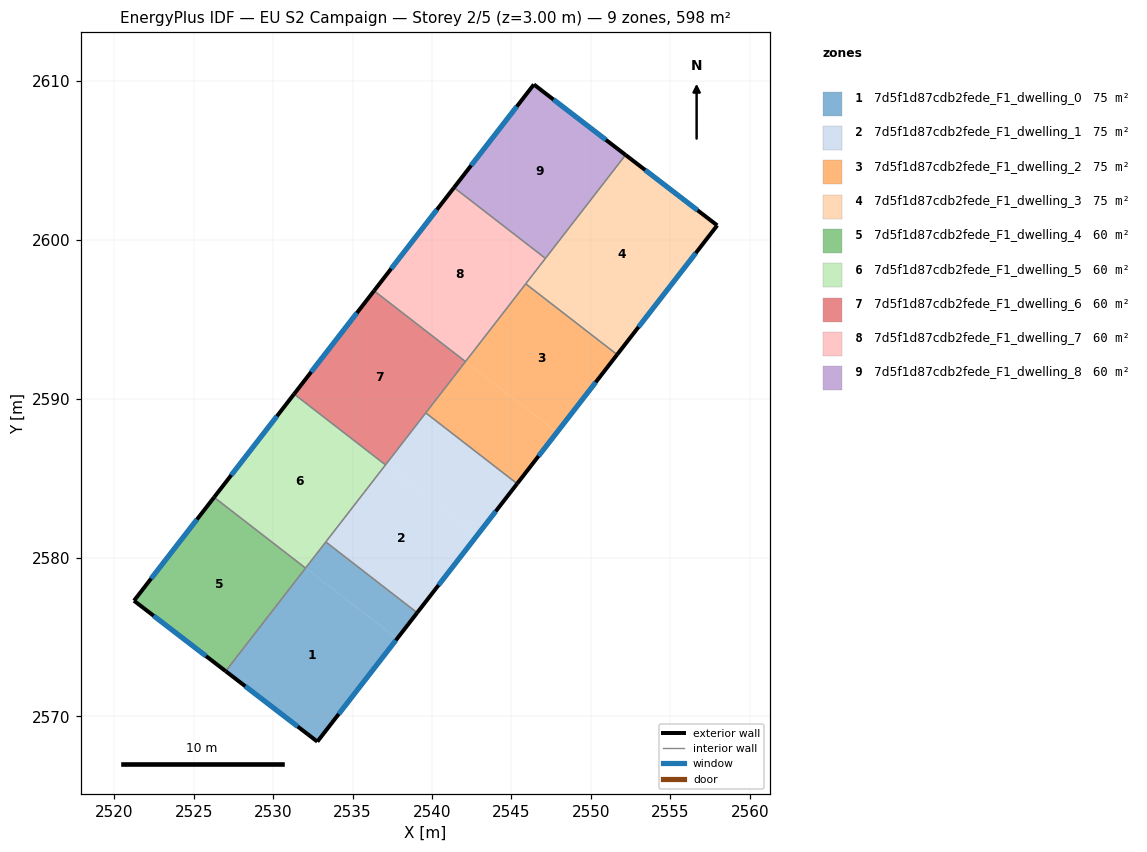
=== STOREY PLAN SPEC (per zone: floor XY polygon, exterior-wall plan segments, windows/doors) ===
zone 1: 7d5f1d87cdb2fede_F1_dwelling_0  (74.8 m²)
  floor: (2537.80, 2574.89) (2532.78, 2568.42) (2527.01, 2572.85) (2532.05, 2579.35)
  floor: (2539.07, 2576.53) (2537.80, 2574.89) (2532.05, 2579.35) (2533.31, 2580.99)
  exterior wall: (2532.78, 2568.42) – (2539.07, 2576.53)  [10.3 m]
    window: (2534.13, 2570.15) – (2537.72, 2574.79)  [10.1 m²]
  exterior wall: (2527.01, 2572.85) – (2532.78, 2568.42)  [7.3 m]
    window: (2528.25, 2571.90) – (2531.55, 2569.36)  [7.1 m²]
  interior walls: 3
zone 2: 7d5f1d87cdb2fede_F1_dwelling_1  (74.8 m²)
  floor: (2542.83, 2581.39) (2539.07, 2576.53) (2533.31, 2580.99) (2537.08, 2585.85)
  floor: (2545.36, 2584.65) (2542.83, 2581.39) (2537.08, 2585.85) (2539.61, 2589.11)
  exterior wall: (2539.07, 2576.53) – (2545.36, 2584.65)  [10.3 m]
    window: (2540.41, 2578.27) – (2544.01, 2582.91)  [10.1 m²]
  interior walls: 4
zone 3: 7d5f1d87cdb2fede_F1_dwelling_2  (74.8 m²)
  floor: (2551.65, 2592.78) (2547.87, 2587.89) (2542.12, 2592.35) (2545.90, 2597.23)
  floor: (2547.87, 2587.89) (2545.36, 2584.65) (2539.61, 2589.11) (2542.12, 2592.35)
  exterior wall: (2545.36, 2584.65) – (2551.65, 2592.78)  [10.3 m]
    window: (2546.71, 2586.39) – (2550.31, 2591.04)  [10.1 m²]
  interior walls: 4
zone 4: 7d5f1d87cdb2fede_F1_dwelling_3  (74.8 m²)
  floor: (2557.96, 2600.91) (2551.65, 2592.78) (2545.90, 2597.23) (2552.18, 2605.35)
  exterior wall: (2557.96, 2600.91) – (2552.18, 2605.35)  [7.3 m]
    window: (2556.72, 2601.86) – (2553.42, 2604.40)  [7.1 m²]
  exterior wall: (2551.65, 2592.78) – (2557.96, 2600.91)  [10.3 m]
    window: (2553.00, 2594.52) – (2556.61, 2599.17)  [10.1 m²]
  interior walls: 3
zone 5: 7d5f1d87cdb2fede_F1_dwelling_4  (59.8 m²)
  floor: (2532.03, 2579.35) (2527.00, 2572.86) (2521.24, 2577.29) (2526.28, 2583.80)
  floor: (2532.04, 2579.34) (2527.01, 2572.85) (2527.00, 2572.86) (2532.03, 2579.35)
  exterior wall: (2521.24, 2577.29) – (2527.01, 2572.85)  [7.3 m]
    window: (2522.48, 2576.34) – (2525.78, 2573.80)  [7.1 m²]
  exterior wall: (2526.28, 2583.80) – (2521.24, 2577.29)  [8.2 m]
    window: (2525.20, 2582.40) – (2522.32, 2578.68)  [8.1 m²]
  interior walls: 2
zone 6: 7d5f1d87cdb2fede_F1_dwelling_5  (59.8 m²)
  floor: (2537.07, 2585.84) (2532.05, 2579.35) (2526.29, 2583.81) (2531.32, 2590.30)
  floor: (2532.04, 2579.36) (2532.03, 2579.35) (2526.28, 2583.80) (2526.29, 2583.81)
  exterior wall: (2531.32, 2590.30) – (2526.28, 2583.80)  [8.2 m]
    window: (2530.24, 2588.90) – (2527.36, 2585.19)  [8.1 m²]
  interior walls: 4
zone 7: 7d5f1d87cdb2fede_F1_dwelling_6  (59.8 m²)
  floor: (2542.11, 2592.34) (2537.08, 2585.85) (2531.33, 2590.31) (2536.35, 2596.79)
  floor: (2537.08, 2585.85) (2537.07, 2585.84) (2531.32, 2590.30) (2531.33, 2590.31)
  exterior wall: (2536.35, 2596.79) – (2531.32, 2590.30)  [8.2 m]
    window: (2535.27, 2595.40) – (2532.40, 2591.69)  [8.1 m²]
  interior walls: 4
zone 8: 7d5f1d87cdb2fede_F1_dwelling_7  (59.8 m²)
  floor: (2547.14, 2598.84) (2542.11, 2592.35) (2536.36, 2596.81) (2541.39, 2603.29)
  floor: (2542.11, 2592.35) (2542.11, 2592.34) (2536.35, 2596.79) (2536.36, 2596.81)
  exterior wall: (2541.39, 2603.29) – (2536.35, 2596.79)  [8.2 m]
    window: (2540.31, 2601.90) – (2537.43, 2598.19)  [8.1 m²]
  interior walls: 4
zone 9: 7d5f1d87cdb2fede_F1_dwelling_8  (59.8 m²)
  floor: (2552.18, 2605.35) (2547.15, 2598.85) (2541.40, 2603.30) (2546.41, 2609.78)
  floor: (2547.15, 2598.85) (2547.14, 2598.84) (2541.39, 2603.29) (2541.40, 2603.30)
  exterior wall: (2546.41, 2609.78) – (2541.39, 2603.29)  [8.2 m]
    window: (2545.34, 2608.39) – (2542.46, 2604.68)  [8.0 m²]
  exterior wall: (2552.18, 2605.35) – (2546.41, 2609.78)  [7.3 m]
    window: (2550.95, 2606.30) – (2547.65, 2608.83)  [7.1 m²]
  interior walls: 2

=== DERIVED (storey summary) ===
Building: EU S2 Campaign
Storey: 2 of 5  (floor level z = 3.00 m)
Storey gross floor area: 598.3 m²
Zones on this storey: 9
  - 7d5f1d87cdb2fede_F1_dwelling_0: floor 74.8 m²; exterior wall 17.5 m (52.6 m²); 2 window(s) 17.2 m²; WWR 32.7%
  - 7d5f1d87cdb2fede_F1_dwelling_1: floor 74.8 m²; exterior wall 10.3 m (30.8 m²); 1 window(s) 10.1 m²; WWR 32.7%
  - 7d5f1d87cdb2fede_F1_dwelling_2: floor 74.8 m²; exterior wall 10.3 m (30.8 m²); 1 window(s) 10.1 m²; WWR 32.7%
  - 7d5f1d87cdb2fede_F1_dwelling_3: floor 74.8 m²; exterior wall 17.6 m (52.7 m²); 2 window(s) 17.2 m²; WWR 32.7%
  - 7d5f1d87cdb2fede_F1_dwelling_4: floor 59.8 m²; exterior wall 15.5 m (46.5 m²); 2 window(s) 15.2 m²; WWR 32.7%
  - 7d5f1d87cdb2fede_F1_dwelling_5: floor 59.8 m²; exterior wall 8.2 m (24.7 m²); 1 window(s) 8.1 m²; WWR 32.7%
  - 7d5f1d87cdb2fede_F1_dwelling_6: floor 59.8 m²; exterior wall 8.2 m (24.7 m²); 1 window(s) 8.1 m²; WWR 32.7%
  - 7d5f1d87cdb2fede_F1_dwelling_7: floor 59.8 m²; exterior wall 8.2 m (24.7 m²); 1 window(s) 8.1 m²; WWR 32.7%
  - 7d5f1d87cdb2fede_F1_dwelling_8: floor 59.8 m²; exterior wall 15.5 m (46.5 m²); 2 window(s) 15.2 m²; WWR 32.7%
Zone adjacency (shared interzone walls):
  - 7d5f1d87cdb2fede_F1_dwelling_0 ↔ 7d5f1d87cdb2fede_F1_dwelling_1
  - 7d5f1d87cdb2fede_F1_dwelling_0 ↔ 7d5f1d87cdb2fede_F1_dwelling_4
  - 7d5f1d87cdb2fede_F1_dwelling_0 ↔ 7d5f1d87cdb2fede_F1_dwelling_5
  - 7d5f1d87cdb2fede_F1_dwelling_1 ↔ 7d5f1d87cdb2fede_F1_dwelling_2
  - 7d5f1d87cdb2fede_F1_dwelling_1 ↔ 7d5f1d87cdb2fede_F1_dwelling_5
  - 7d5f1d87cdb2fede_F1_dwelling_1 ↔ 7d5f1d87cdb2fede_F1_dwelling_6
  - 7d5f1d87cdb2fede_F1_dwelling_2 ↔ 7d5f1d87cdb2fede_F1_dwelling_3
  - 7d5f1d87cdb2fede_F1_dwelling_2 ↔ 7d5f1d87cdb2fede_F1_dwelling_6
  - 7d5f1d87cdb2fede_F1_dwelling_2 ↔ 7d5f1d87cdb2fede_F1_dwelling_7
  - 7d5f1d87cdb2fede_F1_dwelling_3 ↔ 7d5f1d87cdb2fede_F1_dwelling_7
  - 7d5f1d87cdb2fede_F1_dwelling_3 ↔ 7d5f1d87cdb2fede_F1_dwelling_8
  - 7d5f1d87cdb2fede_F1_dwelling_4 ↔ 7d5f1d87cdb2fede_F1_dwelling_5
  - 7d5f1d87cdb2fede_F1_dwelling_5 ↔ 7d5f1d87cdb2fede_F1_dwelling_6
  - 7d5f1d87cdb2fede_F1_dwelling_6 ↔ 7d5f1d87cdb2fede_F1_dwelling_7
  - 7d5f1d87cdb2fede_F1_dwelling_7 ↔ 7d5f1d87cdb2fede_F1_dwelling_8